Run: headless pygame with SDL's dummy video driver; simulated clock (each Clock.tick advances the game by its frame time, no real sleeping); random seed 0; keys injected as events and as key.get_pressed() state; no mouse input; restart key C tapped at the start of phases 3 and 4.
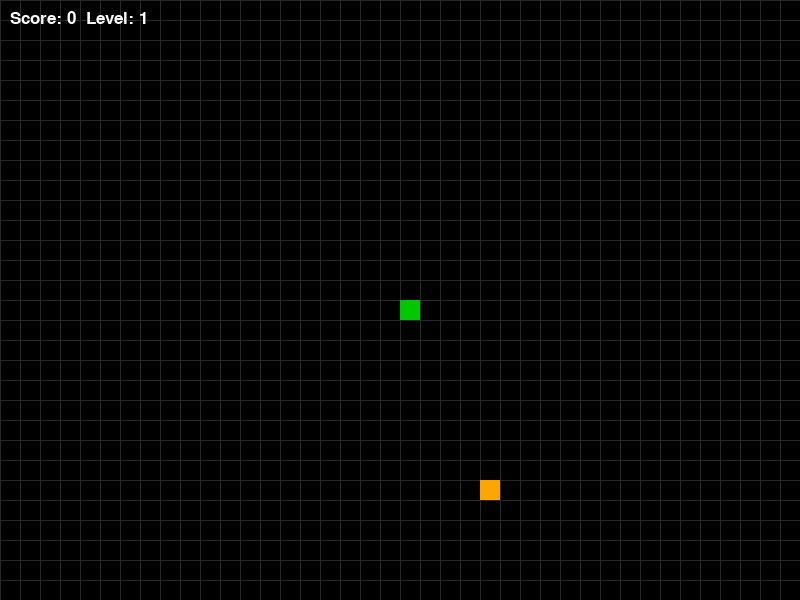
Frame 1 of 4 · flips 1–60 · no input
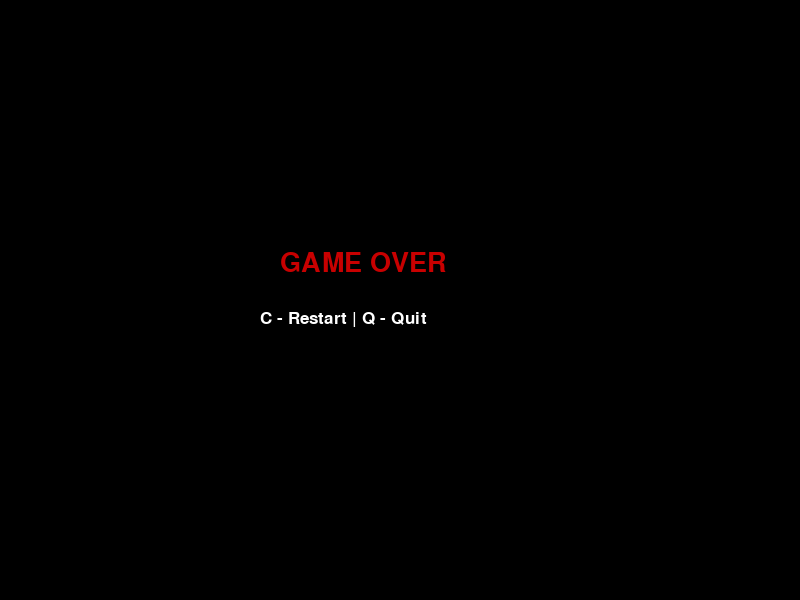
Frame 2 of 4 · flips 61–180 · tapped SPACE, RETURN · held RIGHT (→), D
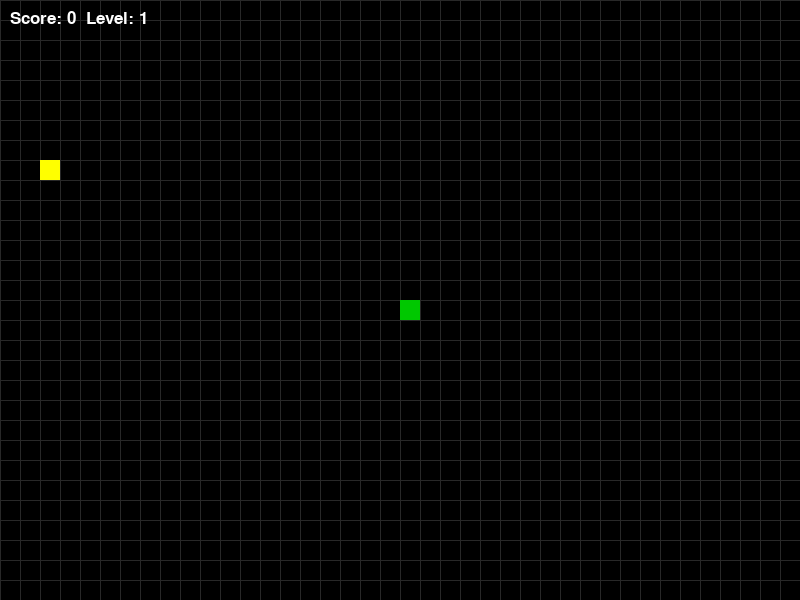
Frame 3 of 4 · flips 181–300 · tapped C · held DOWN (↓), S
Frame 4 of 4 · flips 301–420 · tapped C · held LEFT (←), A, UP (↑), W · screen same as frame 2, image omitted

The pygame program that drew these frames:

import pygame
import random
import time  # for timer

pygame.init()

# ------------------- SETTINGS -------------------
width, height = 800, 600
screen = pygame.display.set_mode((width, height))
pygame.display.set_caption("Snake Game - No Reverse")

black = (0, 0, 0)
white = (255, 255, 255)
red = (200, 0, 0)
green = (0, 200, 0)
gray = (40, 40, 40)

cell_size = 20
clock = pygame.time.Clock()

font = pygame.font.SysFont("arial", 25)
big_font = pygame.font.SysFont("arial", 40)

# food lifetime (seconds)
FOOD_LIFETIME = 5

# ------------------- DRAW GRID -------------------
def draw_grid():
    for x in range(0, width, cell_size):
        pygame.draw.line(screen, gray, (x, 0), (x, height))
    for y in range(0, height, cell_size):
        pygame.draw.line(screen, gray, (0, y), (width, y))

# ------------------- UI -------------------
def show_stats(score, level):
    text = font.render(f"Score: {score}  Level: {level}", True, white)
    screen.blit(text, (10, 10))

# ------------------- GENERATE FOOD -------------------
def generate_food(snake):
    """
    Creates food with:
    - random position
    - random weight (1, 2, or 3)
    - spawn time (for disappearing)
    """
    while True:
        x = random.randrange(0, width, cell_size)
        y = random.randrange(0, height, cell_size)

        if [x, y] not in snake:
            return {
                "x": x,
                "y": y,
                "weight": random.choice([1, 2, 3]),  # different score values
                "spawn_time": time.time()
            }

# ------------------- GAME LOOP -------------------
def game_loop():

    game_over = False
    game_close = False

    x = width // 2
    y = height // 2

    x_speed = 0
    y_speed = 0
    direction = "STOP"

    snake = []
    length = 1

    score = 0
    level = 1
    speed = 8

    # NEW food system
    food = generate_food(snake)

    while not game_over:

        # ---------------- GAME OVER SCREEN ----------------
        while game_close:
            screen.fill(black)

            msg1 = big_font.render("GAME OVER", True, red)
            msg2 = font.render("C - Restart | Q - Quit", True, white)

            screen.blit(msg1, (width//2 - 120, height//2 - 50))
            screen.blit(msg2, (width//2 - 140, height//2 + 10))

            pygame.display.update()

            for event in pygame.event.get():
                if event.type == pygame.KEYDOWN:
                    if event.key == pygame.K_q:
                        game_over = True
                        game_close = False
                    if event.key == pygame.K_c:
                        game_loop()

        # ---------------- INPUT ----------------
        for event in pygame.event.get():
            if event.type == pygame.QUIT:
                game_over = True

            if event.type == pygame.KEYDOWN:

                # prevent reverse movement
                if event.key == pygame.K_LEFT and direction != "RIGHT":
                    x_speed = -cell_size
                    y_speed = 0
                    direction = "LEFT"

                elif event.key == pygame.K_RIGHT and direction != "LEFT":
                    x_speed = cell_size
                    y_speed = 0
                    direction = "RIGHT"

                elif event.key == pygame.K_UP and direction != "DOWN":
                    y_speed = -cell_size
                    x_speed = 0
                    direction = "UP"

                elif event.key == pygame.K_DOWN and direction != "UP":
                    y_speed = cell_size
                    x_speed = 0
                    direction = "DOWN"

        # ---------------- WALL COLLISION ----------------
        if x < 0 or x >= width or y < 0 or y >= height:
            game_close = True

        # ---------------- MOVE ----------------
        x += x_speed
        y += y_speed

        screen.fill(black)
        draw_grid()

        # ---------------- SNAKE ----------------
        snake_head = [x, y]
        snake.append(snake_head)

        if len(snake) > length:
            del snake[0]

        # self collision
        for segment in snake[:-1]:
            if segment == snake_head:
                game_close = True

        for segment in snake:
            pygame.draw.rect(screen, green, [segment[0], segment[1], cell_size, cell_size])

        # ---------------- FOOD TIMER ----------------
        # if food expired → generate new one
        if time.time() - food["spawn_time"] > FOOD_LIFETIME:
            food = generate_food(snake)

        # ---------------- DRAW FOOD ----------------
        # color depends on weight
        if food["weight"] == 1:
            color = red
        elif food["weight"] == 2:
            color = (255, 165, 0)  # orange
        else:
            color = (255, 255, 0)  # yellow

        pygame.draw.rect(screen, color, [food["x"], food["y"], cell_size, cell_size])

        # ---------------- EATING ----------------
        if x == food["x"] and y == food["y"]:
            length += 1

            # add score based on weight
            score += food["weight"]

            # new food
            food = generate_food(snake)

            # level system (unchanged logic but adapted)
            if score % 3 == 0:
                level += 1
                speed += 2

        show_stats(score, level)

        pygame.display.update()
        clock.tick(speed)

    pygame.quit()
    quit()

# ------------------- START -------------------
game_loop()
